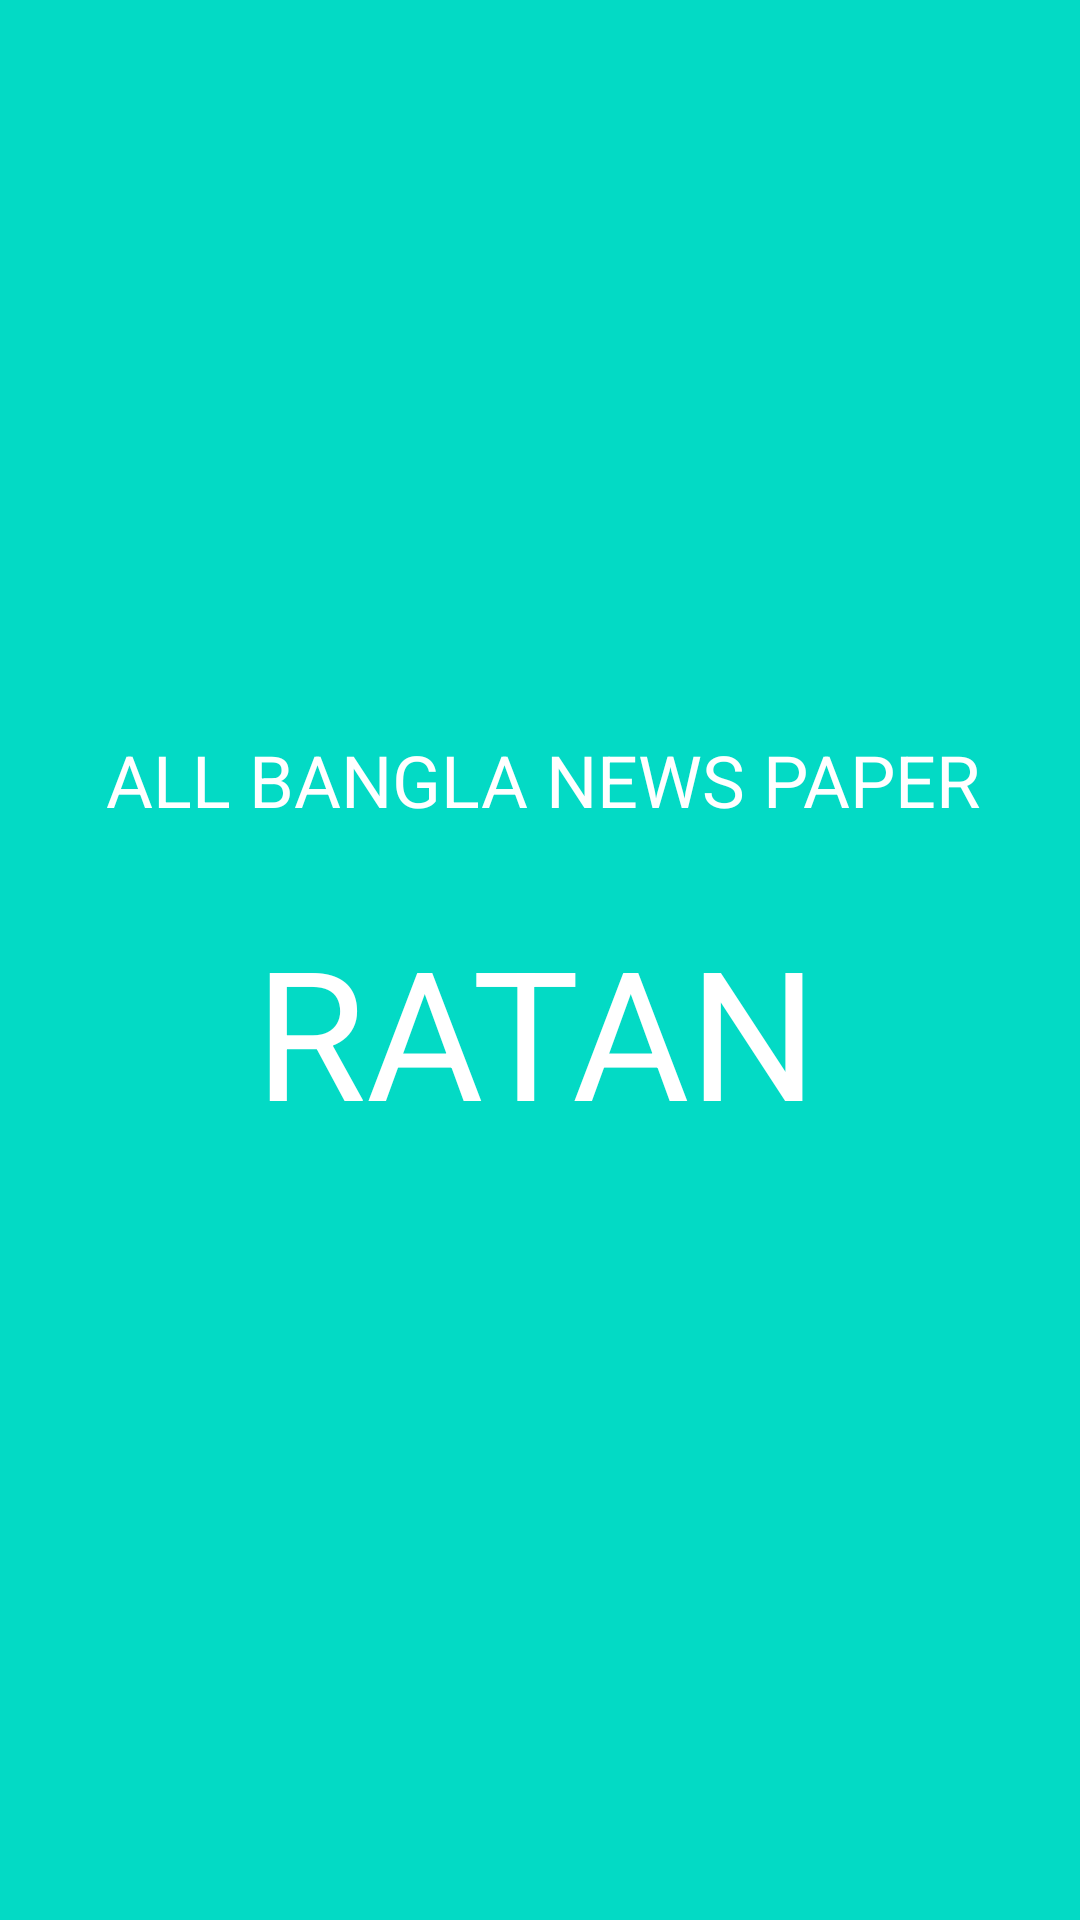

Produce the Android XML layout that renders to this screen, including the resource entries it uses.
<!-- AndroidManifest.xml: application theme Theme.AllBanglaNewsPaper -->
<!-- res/layout/activity_main.xml -->
<?xml version="1.0" encoding="utf-8"?>
<androidx.constraintlayout.widget.ConstraintLayout xmlns:android="http://schemas.android.com/apk/res/android"
    xmlns:app="http://schemas.android.com/apk/res-auto"
    xmlns:tools="http://schemas.android.com/tools"
    android:layout_width="match_parent"
    android:layout_height="match_parent"
    android:background="@color/colorAccent"
    tools:context=".MainActivity">

    <TextView
        android:id="@+id/textView3"
        android:layout_width="374dp"
        android:layout_height="72dp"
        android:layout_marginTop="224dp"
        android:gravity="center"
        android:text="ALL BANGLA NEWS PAPER"
        android:textColor="@color/color_white"
        android:textSize="24sp"
        app:layout_constraintEnd_toEndOf="parent"
        app:layout_constraintHorizontal_bias="0.495"
        app:layout_constraintStart_toStartOf="parent"
        app:layout_constraintTop_toTopOf="parent" />

    <TextView
        android:id="@+id/textView4"
        android:layout_width="344dp"
        android:layout_height="87dp"
        android:layout_marginTop="4dp"
        android:gravity="center"
        android:text="RATAN"
        android:textColor="@color/color_white"
        android:textSize="60sp"
        app:layout_constraintEnd_toEndOf="parent"
        app:layout_constraintHorizontal_bias="0.58"
        app:layout_constraintStart_toStartOf="@+id/textView3"
        app:layout_constraintTop_toBottomOf="@+id/textView3" />
</androidx.constraintlayout.widget.ConstraintLayout>
<!-- resources referenced by this layout -->
<resources>
  <color name="colorAccent">#03DAC5</color>
  <color name="color_white">#FFFFFF</color>
  <style name="Theme.AllBanglaNewsPaper" parent="Base.Theme.AllBanglaNewsPaper" />
  <style name="Base.Theme.AllBanglaNewsPaper" parent="Theme.Material3.DayNight.NoActionBar">
          
          
      </style>
</resources>
